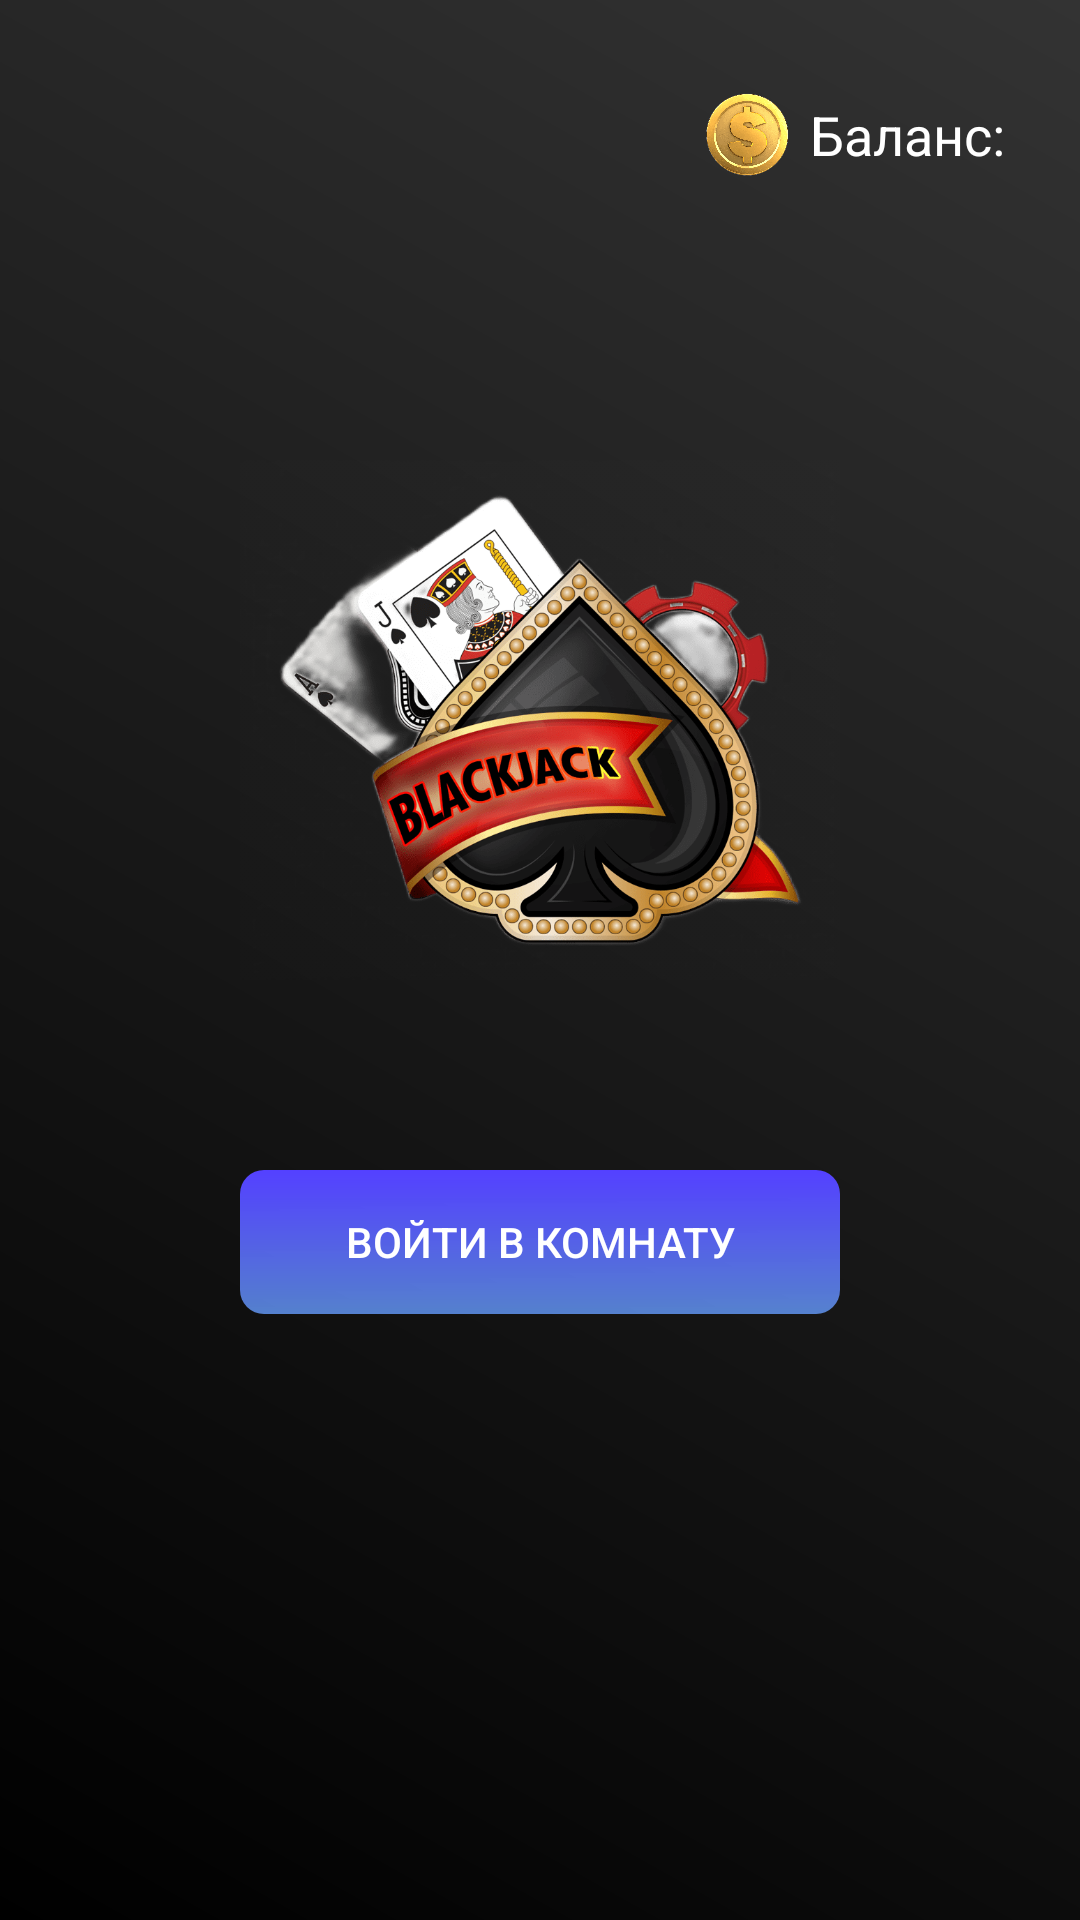

This screen was rendered from an Android layout file. Write that file and the resources it references.
<!-- AndroidManifest.xml: application theme Theme.BlackJack -->
<!-- res/layout/fragment_start.xml -->
<LinearLayout xmlns:android="http://schemas.android.com/apk/res/android"
    xmlns:tools="http://schemas.android.com/tools"
    android:layout_width="match_parent"
    android:layout_height="match_parent"
    android:background="@drawable/background_gradient"
    android:orientation="vertical">

    
   <LinearLayout
       android:layout_width="wrap_content"
       android:layout_height="wrap_content"
       android:orientation="horizontal"
       android:layout_gravity="end"
       android:layout_margin="25dp"
       tools:ignore="UseCompoundDrawables">
       <ImageView
           android:layout_width="40dp"
           android:layout_height="40dp"
           android:src="@drawable/coin"
           android:contentDescription="@string/image_error" />
       <TextView
           android:id="@+id/balanceTextView"
           android:layout_width="wrap_content"
           android:layout_height="wrap_content"
           android:text="@string/balance"
           android:textColor="#FFFFFF"
           android:textSize="18sp"
           android:layout_gravity="center_vertical" />
   </LinearLayout>

    
    <ImageView
        android:id="@+id/logoImageView"
        android:layout_width="200dp"
        android:layout_height="200dp"
        android:src="@drawable/logo"
        android:layout_gravity="center_horizontal"
        android:layout_margin="50dp"
        android:contentDescription="@string/image_error" />



    
    <Button
        android:id="@+id/enterRoomButton"
        android:layout_width="200dp"
        android:layout_height="wrap_content"
        android:text="@string/join_room"
        android:textColor="#FFFFFF"
        android:background="@drawable/button_gradient"
        android:layout_gravity="center_horizontal"
        android:layout_marginTop="0dp" />

</LinearLayout>
<!-- resources referenced by this layout -->
<resources>
  <!-- drawable background_gradient (drawable) -->
  <shape xmlns:android="http://schemas.android.com/apk/res/android">
      <gradient
          android:startColor="#000000"
          android:endColor="#333333"
          android:angle="45"/>
  </shape>
  <!-- drawable button_gradient (drawable) -->
  <shape xmlns:android="http://schemas.android.com/apk/res/android">
      <gradient
          android:startColor="#5340FF"
          android:endColor="#C9669EFF"
          android:angle="270"/>
      <corners android:radius="8dp"/>
  </shape>
  <!-- drawable coin: png bitmap (drawable-v24, 149066 bytes) -->
  <!-- drawable logo: png bitmap (drawable-v24, 171673 bytes) -->
  <string name="balance">Баланс: </string>
  <string name="image_error">image error</string>
  <string name="join_room">Войти в комнату</string>
  <style name="Theme.BlackJack" parent="Theme.AppCompat.Light">
          
          <item name="colorPrimary">@color/purple_500</item>
          <item name="colorPrimaryVariant">@color/purple_700</item>
          <item name="colorOnPrimary">@color/white</item>
          
          <item name="colorSecondary">@color/teal_200</item>
          <item name="colorSecondaryVariant">@color/teal_700</item>
          <item name="colorOnSecondary">@color/black</item>
          
          <item name="android:statusBarColor">?attr/colorPrimaryVariant</item>
          
      </style>
  <!-- not gathered from this repository: default colours our renderer supplied (Android Studio template values) -->
  <color name="purple_500">#FF6200EE</color>
  <color name="purple_700">#FF3700B3</color>
  <color name="teal_200">#FF03DAC5</color>
  <color name="teal_700">#FF018786</color>
  <color name="black">#FF000000</color>
  <color name="white">#FFFFFFFF</color>
</resources>
